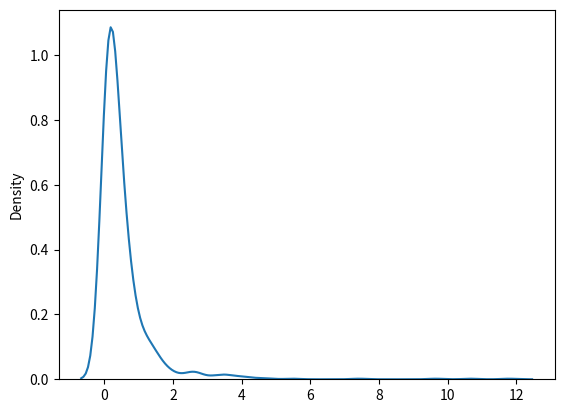

Reproduce this figure in Python.
import numpy as np
import matplotlib.pyplot as plt
import seaborn as sns


pareto = np.random.pareto(a=2, size=10)
print(pareto)

# Visualization of Pareto Distribution
pareto = np.random.pareto(a=3, size=1000)

sns.distplot(pareto, hist=False)
plt.show()

